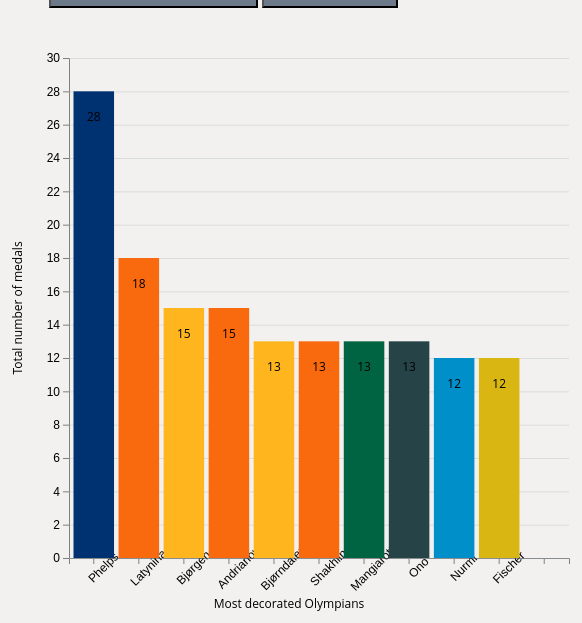
D3 v5 page, settled after 480 driven frames (8 s of simulated time); the page loaded 1 data file(s).


   async function init(){
   const data = await d3.csv("data/individual_medals.csv");
  
  const margin = 50;
  const margin_left = 80;
  const width = 600 - 2 * margin;
  const height = 600 - 2 * margin;


  // create a tooltip
  var tooltip = d3.select("#mbars")
    .append("div")
    .style("position", "absolute")
    .style("visibility", "hidden")
    .style("background-color", "#6C7A89")
    .style("margin-right", "100")
    .style("padding", "10")
    .style("box-shadow", "5px -5px 5px rgba(0,0,0,0.6)")

  var svg = d3.select('#mcircles').select("svg")
            .attr("width", width)
            .attr("height", height)
  
  const chart = svg.append('g')
      .attr('transform', `translate(${margin_left}, ${margin})`);


  const xScale = d3.scaleBand()
      .range([0, width])
      .domain(data.map((d) => d.Name))
      .padding(0.1)
    
  const yScale = d3.scaleLinear()
      .range([height, 0])
      .domain([0, 30]);

  const makeYLines = () => d3.axisLeft()
      .scale(yScale)


  chart.append('g')
      .attr('transform', `translate(0, ${height})`)
      .call(d3.axisBottom(xScale))
      .selectAll("text")
      .attr("transform", "rotate(-45)");

  chart.append('g')
      .call(d3.axisLeft(yScale));

  chart.append('g')
      .attr('class', 'grid')
      .call(makeYLines()
        .tickSize(-width, 0, 0)
        .tickFormat('')
    )
  
    const barGroups = chart.selectAll()
      .data(data)
      .enter()
      .append('g')

    barGroups
      .append('rect')
      .attr('x', (d) => xScale(d.Name))
      .attr('y', height)
      .attr('height', 0)
      .attr('width', xScale.bandwidth())
      .style("fill", function(d){return d.Color;})
      .transition().duration(1000).delay(1000)
        .attr("height", (d) => height - yScale(d.Total))
        .attr('y', (d) => yScale(d.Total));
     
    barGroups
      .on('mouseenter', function (actual, i) {
        d3.selectAll('.value')
          .attr('opacity', 0.5)

        d3.select(this)
          .transition()
          .duration(300)
          .attr('opacity', 1)
          .attr('x', (a) => xScale(a.Name) - 5)
          .attr('width', xScale.bandwidth() + 10)
          .select('.value').attr('opacity', 1)
    })

    .on('mouseleave', function () {
        d3.selectAll('.value')
          .attr('opacity', 1)
        d3.select(this)
          .transition()
          .duration(300)
          .attr('opacity', 1)
          .attr('x', (a) => xScale(a.Name))
          .attr('width', xScale.bandwidth())

        chart.selectAll('#limit').remove()
        chart.selectAll('.divergence').remove()
      })

    .on("click", function(d){
        tooltip.style("top", (200)+"px").style("left",(640)+"px")
        tooltip.selectAll("p").remove(); 
        tooltip.style("visibility", "visible");
                
        tooltip.append("p")
        .style("text-shadow","1px 1px 4px #FFFFFF")
        .style("font-weight","bold")
        .style("font-size","1.2em")
        .style("color", "#000000")
        .text(d.Athlete + "'s Olympics medals:");

        tooltip.append("p")
        .attr("class", "#Gold")
        .style("color", "#F4D03F")
        .text("Gold Medals: " + d.Gold); 

        tooltip.append("p")
          .attr("class", "#Silver")
          .style("color", "#BDC3C7")
          .text("Silver Medals: " + d.Silver); 

        tooltip.append("p")
          .attr("class", "#Bronze")
          .style("color", "#CA6924")
          .text("Bronze Medals: " + d.Bronze); 
      });


     barGroups 
      .append('text')
      .attr('x', (a) => xScale(a.Name) + xScale.bandwidth() / 2)
      .attr('y', (a) => yScale(a.Total) + 30)
      .attr('text-anchor', 'middle')
      .text((a) => `${a.Total}`) 
    
    svg
      .append('text')
      .attr('x', -(height / 2) - margin)
      .attr('y', margin_left / 2.4)
      .attr('transform', 'rotate(-90)')
      .attr('text-anchor', 'middle')
      .text('Total number of medals')

    svg.append('text')
      .attr('x', width / 2 + margin)
      .attr('y', height + margin * 2)
      .attr('text-anchor', 'middle')
      .text('Most decorated Olympians')
    }
 

### data: data/individual_medals.csv
?No., Name, Athlete, Nation, Sport, Years, Games, Gender, Gold, Silver, Bronze, Total, Color
1, Phelps, Michael Phelps, ?United States, Swimming, 2004–2016, Summer, M, 23, 3, 2, 28, #003171
2, Latynina, Larisa Latynina, ?Soviet Union, Gymnastics, 1956–1964, Summer, F, 9, 5, 4, 18, #F9690E
3, Bjørgen, Marit Bjørgen, ?Norway, Cross-country skiing, 2002–2018, Winter, F, 8, 4, 3, 15, #FFB61E
4, Andrianov, Nikolai Andrianov, ?Soviet Union, Gymnastics, 1972–1980, Summer, M, 7, 5, 3, 15, #F9690E
5, Bjørndalen, Ole Einar Bjørndalen, ?Norway, Biathlon, 1998–2014, Winter, M, 8, 4, 1, 13, #FFB61E
6, Shakhlin, Boris Shakhlin, ?Soviet Union, Gymnastics, 1956–1964, Summer, M, 7, 4, 2, 13, #F9690E
7, Mangiarotti, Edoardo Mangiarotti, ?Italy, Fencing, 1936–1960, Summer, M, 6, 5, 2, 13, #006442
8, Ono, Takashi Ono, ?Japan, Gymnastics, 1952–1964, Summer, M, 5, 4, 4, 13, #264348
9, Nurmi, Paavo Nurmi, ?Finland, Athletics, 1920–1928, Summer, M, 9, 3, 0, 12, #008fc9
10, Fischer, Birgit Fischer, ?Germany, Canoeing, 1980–2004, Summer, F, 8, 4, 0, 12, #D9B611
, , , , , , , , , , , , 7